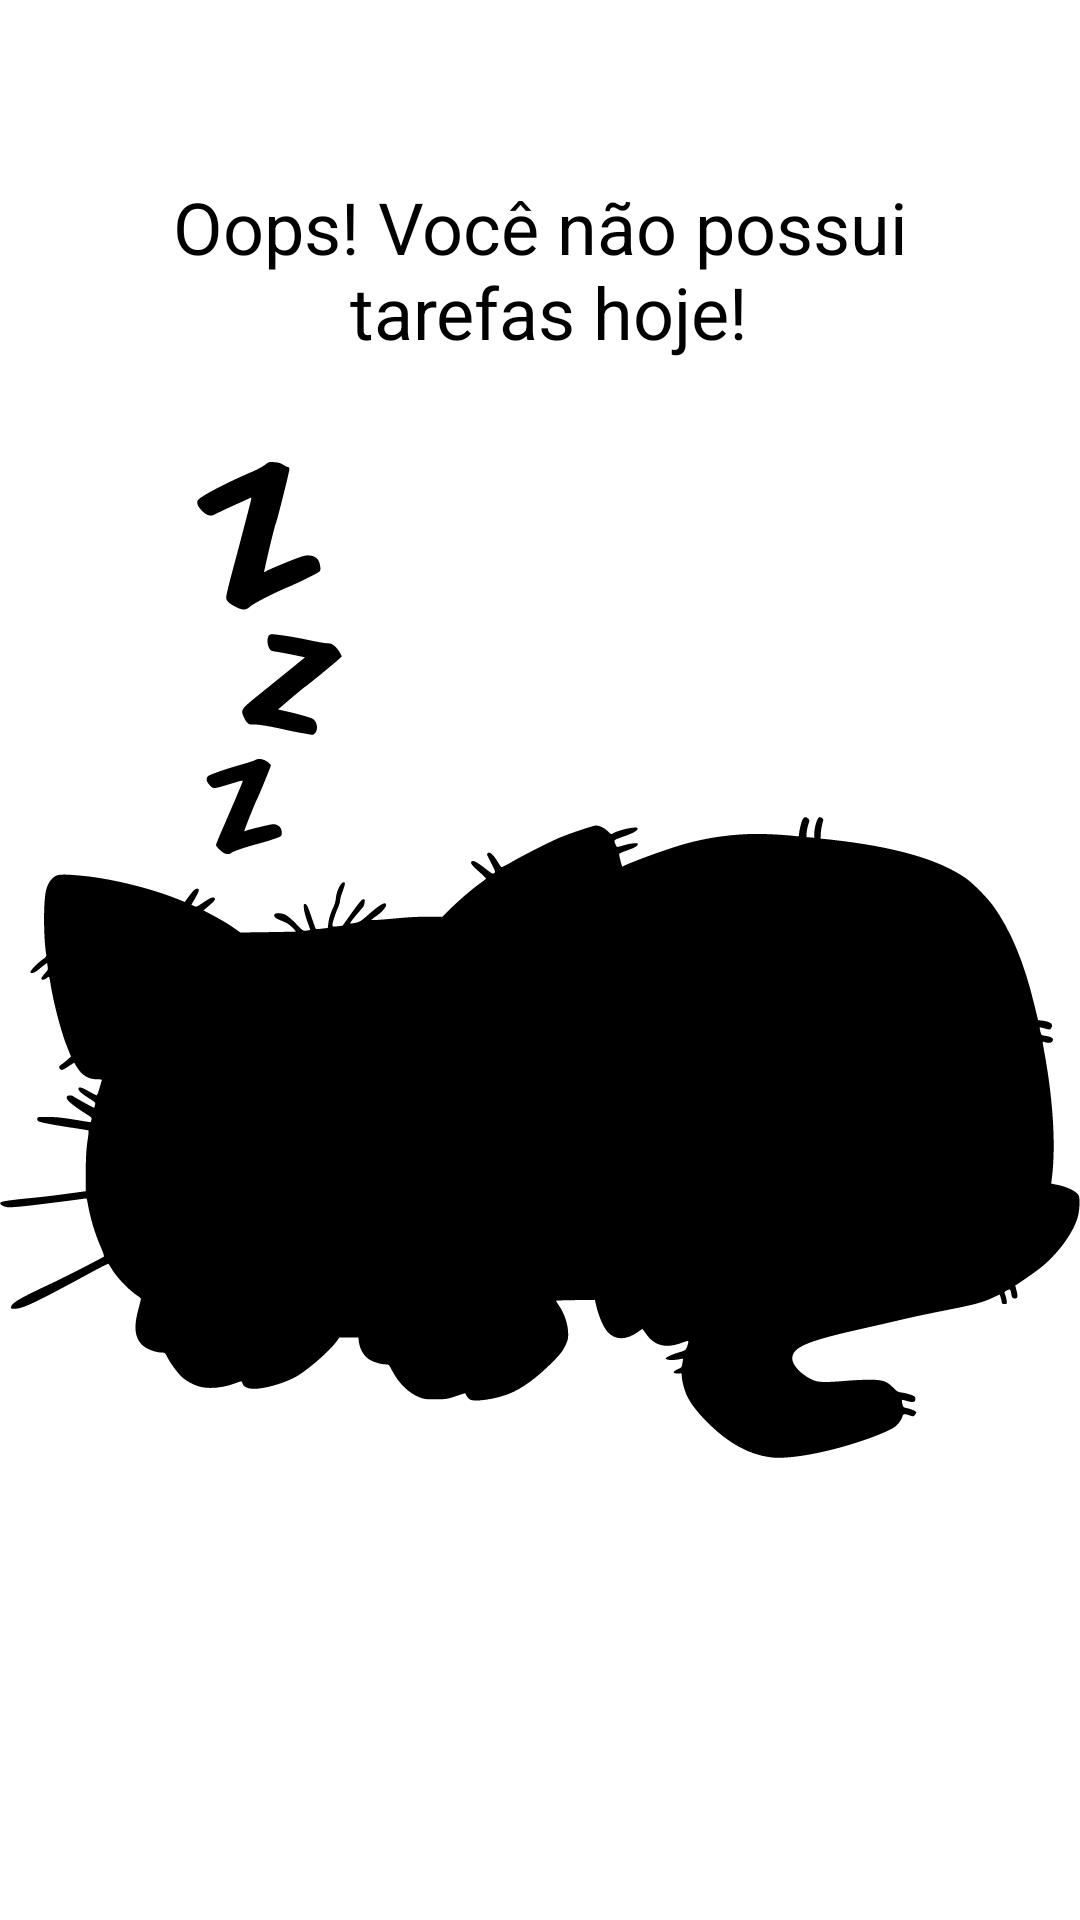

Write the Android layout XML for this screen, with the resource values it uses.
<!-- AndroidManifest.xml: application theme Theme.ToDoList -->
<!-- res/layout/empty_state.xml -->
<?xml version="1.0" encoding="utf-8"?>
<androidx.constraintlayout.widget.ConstraintLayout xmlns:android="http://schemas.android.com/apk/res/android"
    android:id="@+id/empty_state"
    android:layout_width="match_parent"
    android:layout_height="match_parent"
    xmlns:app="http://schemas.android.com/apk/res-auto"
    android:layout_margin="16dp">

    <TextView
        android:id="@+id/tv_message"
        app:layout_constraintStart_toStartOf="parent"
        app:layout_constraintBottom_toTopOf="@id/iv_empty_state"
        android:layout_width="wrap_content"
        android:layout_height="wrap_content"
        android:text="@string/oops_voc_n_o_tem_nenhuma_tarefa"
        android:textSize="24sp"
        android:gravity="center"
        android:textColor="@color/black"
        app:layout_constraintEnd_toEndOf="parent"
        android:layout_marginBottom="16dp"/>

    <androidx.appcompat.widget.AppCompatImageView
        android:id="@+id/iv_empty_state"
        app:layout_constraintTop_toTopOf="parent"
        android:layout_width="wrap_content"
        android:layout_height="wrap_content"
        app:layout_constraintBottom_toBottomOf="parent"
        app:layout_constraintStart_toStartOf="parent"
        app:layout_constraintEnd_toEndOf="parent"
        app:srcCompat="@drawable/ic_empty_state"/>

</androidx.constraintlayout.widget.ConstraintLayout>
<!-- resources referenced by this layout -->
<resources>
  <!-- drawable ic_empty_state: vector/xml drawable (drawable, 8902 chars, omitted) -->
  <string name="oops_voc_n_o_tem_nenhuma_tarefa">Oops! Você não possui\n tarefas hoje!</string>
  <style name="Theme.ToDoList" parent="Theme.MaterialComponents.Light.NoActionBar">
          <item name="colorPrimary">#000000</item>
          <item name="colorPrimaryDark">#000000</item>
          <item name="android:textColorPrimary">#000000</item>
          <item name="colorSecondary">#000000</item>
          <item name="colorOnSecondary">#FFFFFF</item>
      </style>
  <!-- not gathered from this repository: default colours our renderer supplied (Android Studio template values) -->
  <color name="black">#FF000000</color>
</resources>
